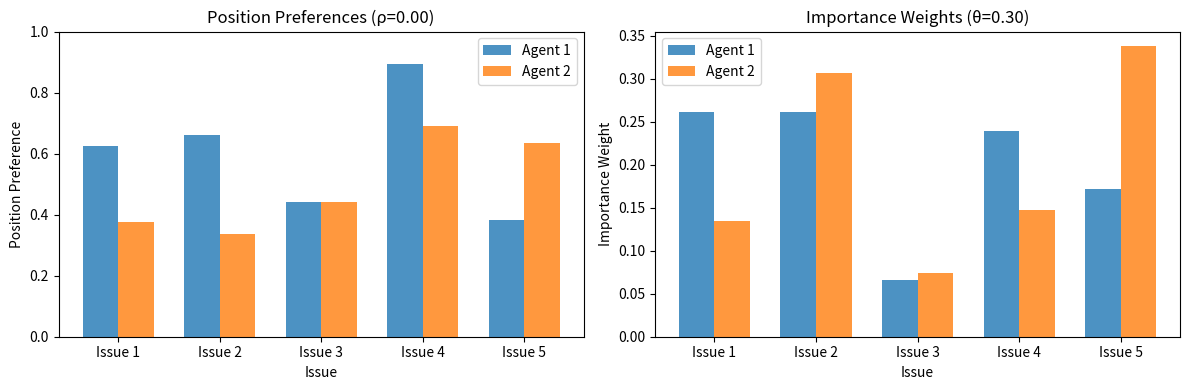

The script that saved this image:
import numpy as np
from typing import Tuple, List
import matplotlib.pyplot as plt

class DiplomaticTreatyGame:
    """
    Multi-agent diplomatic treaty negotiation environment.
    
    Parameters control competition level:
    - rho (ρ): Preference correlation ∈ [-1, 1]
    - theta (θ): Interest overlap ∈ [0, 1]
    - lambda (λ): Issue compatibility ∈ [-1, 1]
    """
    
    def __init__(self, n_agents: int = 2, n_issues: int = 5, 
                 rho: float = 0.0, theta: float = 0.5, lam: float = 0.0,
                 seed: int = None):
        """
        Initialize negotiation environment.
        
        Args:
            n_agents: Number of negotiating agents
            n_issues: Number of issues to negotiate
            rho: Preference correlation (-1 to 1)
            theta: Interest overlap (0 to 1)
            lam: Issue compatibility (-1 to 1)
            seed: Random seed for reproducibility
        """
        self.n_agents = n_agents
        self.n_issues = n_issues
        self.rho = rho
        self.theta = theta
        self.lam = lam
        
        if seed is not None:
            np.random.seed(seed)
        
        # Generate agent preferences
        self.positions = self._generate_positions()
        self.weights = self._generate_weights()
        self.issue_types = self._generate_issue_types()
        
    def _generate_positions(self) -> np.ndarray:
        """
        Generate position preferences with correlation rho.
        
        Returns:
            positions: Shape (n_agents, n_issues), values in [0, 1]
        """
        # Construct covariance matrix
        sigma = 0.25  # Standard deviation
        cov_matrix = np.full((self.n_agents, self.n_agents), self.rho * sigma**2)
        np.fill_diagonal(cov_matrix, sigma**2)
        
        # Generate correlated preferences for each issue
        positions = np.zeros((self.n_agents, self.n_issues))
        mean = np.full(self.n_agents, 0.5)
        
        for k in range(self.n_issues):
            # Sample from multivariate normal
            pos_k = np.random.multivariate_normal(mean, cov_matrix)
            # Clip to [0, 1]
            positions[:, k] = np.clip(pos_k, 0, 1)
        
        return positions
    
    def _generate_weights(self) -> np.ndarray:
        """
        Generate importance weights with overlap theta.
        
        Returns:
            weights: Shape (n_agents, n_issues), normalized to sum to 1
        """
        alpha = 2.0  # Dirichlet concentration parameter
        
        # Generate first agent's weights
        weights = np.zeros((self.n_agents, self.n_issues))
        weights[0] = np.random.dirichlet(np.full(self.n_issues, alpha))
        
        # Generate subsequent agents' weights with target overlap
        for i in range(1, self.n_agents):
            # Generate candidate weights
            w_candidate = np.random.dirichlet(np.full(self.n_issues, alpha))
            
            # Mix with first agent to achieve target overlap
            w_mixed = self.theta * weights[0] + (1 - self.theta) * w_candidate
            
            # Renormalize
            weights[i] = w_mixed / w_mixed.sum()
        
        return weights
    
    def _generate_issue_types(self) -> np.ndarray:
        """
        Generate issue types (compatible or conflicting) based on lambda.
        
        Returns:
            issue_types: Shape (n_issues,), values in {-1, 1}
        """
        # Probability of compatible issue
        p_compatible = (self.lam + 1) / 2
        
        # Sample issue types
        issue_types = np.random.choice(
            [1, -1], 
            size=self.n_issues, 
            p=[p_compatible, 1 - p_compatible]
        )
        
        # For conflicting issues, set opposing preferences
        for k in range(self.n_issues):
            if issue_types[k] == -1 and self.n_agents == 2:
                # Make preferences opposing for zero-sum issues
                self.positions[1, k] = 1 - self.positions[0, k]
        
        return issue_types
    
    def compute_utility(self, agent_id: int, agreement: np.ndarray) -> float:
        """
        Compute agent's utility from an agreement.
        
        Args:
            agent_id: Which agent (0 to n_agents-1)
            agreement: Array of shape (n_issues,) with values in [0, 1]
        
        Returns:
            utility: Weighted sum of issue values
        """
        positions = self.positions[agent_id]
        weights = self.weights[agent_id]
        
        # Value function: v_ik(a_k) = 1 - |p_ik - a_k|
        values = 1 - np.abs(positions - agreement)
        
        # Utility: sum of weighted values
        utility = np.sum(weights * values)
        
        return utility
    
    def compute_social_welfare(self, agreement: np.ndarray) -> float:
        """Compute total utility across all agents."""
        return sum(self.compute_utility(i, agreement) 
                   for i in range(self.n_agents))
    
    def find_optimal_agreement(self) -> Tuple[np.ndarray, float]:
        """
        Find agreement that maximizes social welfare (Pareto optimal).
        Uses grid search for simplicity.
        
        Returns:
            best_agreement: Optimal agreement vector
            best_welfare: Maximum social welfare
        """
        # Grid search over agreement space
        grid_size = 20
        best_welfare = -np.inf
        best_agreement = None
        
        # Generate all possible agreements on grid
        if self.n_issues <= 3:
            # Exhaustive search for small problems
            from itertools import product
            grid_points = np.linspace(0, 1, grid_size)
            
            for agreement_tuple in product(grid_points, repeat=self.n_issues):
                agreement = np.array(agreement_tuple)
                welfare = self.compute_social_welfare(agreement)
                
                if welfare > best_welfare:
                    best_welfare = welfare
                    best_agreement = agreement
        else:
            # Random search for larger problems
            for _ in range(10000):
                agreement = np.random.uniform(0, 1, self.n_issues)
                welfare = self.compute_social_welfare(agreement)
                
                if welfare > best_welfare:
                    best_welfare = welfare
                    best_agreement = agreement
        
        return best_agreement, best_welfare
    
    def visualize_preferences(self):
        """Visualize agent preferences and weights."""
        fig, (ax1, ax2) = plt.subplots(1, 2, figsize=(12, 4))
        
        # Plot positions
        x = np.arange(self.n_issues)
        width = 0.35
        
        for i in range(self.n_agents):
            ax1.bar(x + i*width, self.positions[i], width, 
                   label=f'Agent {i+1}', alpha=0.8)
        
        ax1.set_xlabel('Issue')
        ax1.set_ylabel('Position Preference')
        ax1.set_title(f'Position Preferences (ρ={self.rho:.2f})')
        ax1.set_xticks(x + width/2)
        ax1.set_xticklabels([f'Issue {k+1}' for k in range(self.n_issues)])
        ax1.legend()
        ax1.set_ylim(0, 1)
        
        # Plot weights
        for i in range(self.n_agents):
            ax2.bar(x + i*width, self.weights[i], width, 
                   label=f'Agent {i+1}', alpha=0.8)
        
        ax2.set_xlabel('Issue')
        ax2.set_ylabel('Importance Weight')
        ax2.set_title(f'Importance Weights (θ={self.theta:.2f})')
        ax2.set_xticks(x + width/2)
        ax2.set_xticklabels([f'Issue {k+1}' for k in range(self.n_issues)])
        ax2.legend()
        
        plt.tight_layout()
        return fig
    
    def print_summary(self):
        """Print summary of the negotiation scenario."""
        print(f"=== Diplomatic Treaty Negotiation ===")
        print(f"Agents: {self.n_agents}, Issues: {self.n_issues}")
        print(f"\nParameters:")
        print(f"  ρ (preference correlation): {self.rho:.2f}")
        print(f"  θ (interest overlap): {self.theta:.2f}")
        print(f"  λ (issue compatibility): {self.lam:.2f}")
        
        # Compute actual correlation and overlap
        if self.n_agents == 2:
            actual_corr = np.corrcoef(
                self.positions[0], self.positions[1]
            )[0, 1]
            actual_overlap = np.dot(self.weights[0], self.weights[1])
            print(f"\nActual values:")
            print(f"  Position correlation: {actual_corr:.2f}")
            print(f"  Weight overlap: {actual_overlap:.2f}")
        
        print(f"\nIssue types:")
        for k in range(self.n_issues):
            issue_type = "Compatible" if self.issue_types[k] == 1 else "Conflicting"
            print(f"  Issue {k+1}: {issue_type}")
        
        print(f"\nPreferences:")
        for i in range(self.n_agents):
            print(f"  Agent {i+1}:")
            print(f"    Positions: {self.positions[i]}")
            print(f"    Weights: {self.weights[i]}")


# Example usage and demonstrations
if __name__ == "__main__":
    print("=" * 60)
    print("EXAMPLE 1: Pure Cooperation")
    print("=" * 60)
    game1 = DiplomaticTreatyGame(
        n_agents=2, n_issues=5,
        rho=1.0,      # Aligned preferences
        theta=0.0,    # Different priorities
        lam=1.0,      # All win-win issues
        seed=42
    )
    game1.print_summary()
    
    # Find optimal agreement
    optimal_agreement, optimal_welfare = game1.find_optimal_agreement()
    print(f"\nOptimal agreement: {optimal_agreement}")
    print(f"Social welfare: {optimal_welfare:.3f}")
    
    for i in range(game1.n_agents):
        utility = game1.compute_utility(i, optimal_agreement)
        print(f"  Agent {i+1} utility: {utility:.3f}")
    
    print("\n" + "=" * 60)
    print("EXAMPLE 2: Pure Competition")
    print("=" * 60)
    game2 = DiplomaticTreatyGame(
        n_agents=2, n_issues=5,
        rho=-1.0,     # Opposing preferences
        theta=1.0,    # Same priorities
        lam=-1.0,     # All zero-sum issues
        seed=42
    )
    game2.print_summary()
    
    optimal_agreement, optimal_welfare = game2.find_optimal_agreement()
    print(f"\nOptimal agreement: {optimal_agreement}")
    print(f"Social welfare: {optimal_welfare:.3f}")
    
    for i in range(game2.n_agents):
        utility = game2.compute_utility(i, optimal_agreement)
        print(f"  Agent {i+1} utility: {utility:.3f}")
    
    print("\n" + "=" * 60)
    print("EXAMPLE 3: Integrative Bargaining")
    print("=" * 60)
    game3 = DiplomaticTreatyGame(
        n_agents=2, n_issues=5,
        rho=0.0,      # Uncorrelated preferences
        theta=0.3,    # Different priorities (logrolling potential)
        lam=0.5,      # Mostly compatible issues
        seed=42
    )
    game3.print_summary()
    
    optimal_agreement, optimal_welfare = game3.find_optimal_agreement()
    print(f"\nOptimal agreement: {optimal_agreement}")
    print(f"Social welfare: {optimal_welfare:.3f}")
    
    for i in range(game3.n_agents):
        utility = game3.compute_utility(i, optimal_agreement)
        print(f"  Agent {i+1} utility: {utility:.3f}")
    
    # Visualize the integrative bargaining scenario
    print("\nGenerating visualization...")
    fig = game3.visualize_preferences()
    plt.savefig('diplomatic_treaty_example.png', dpi=150, bbox_inches='tight')
    print("Saved to: diplomatic_treaty_example.png")
